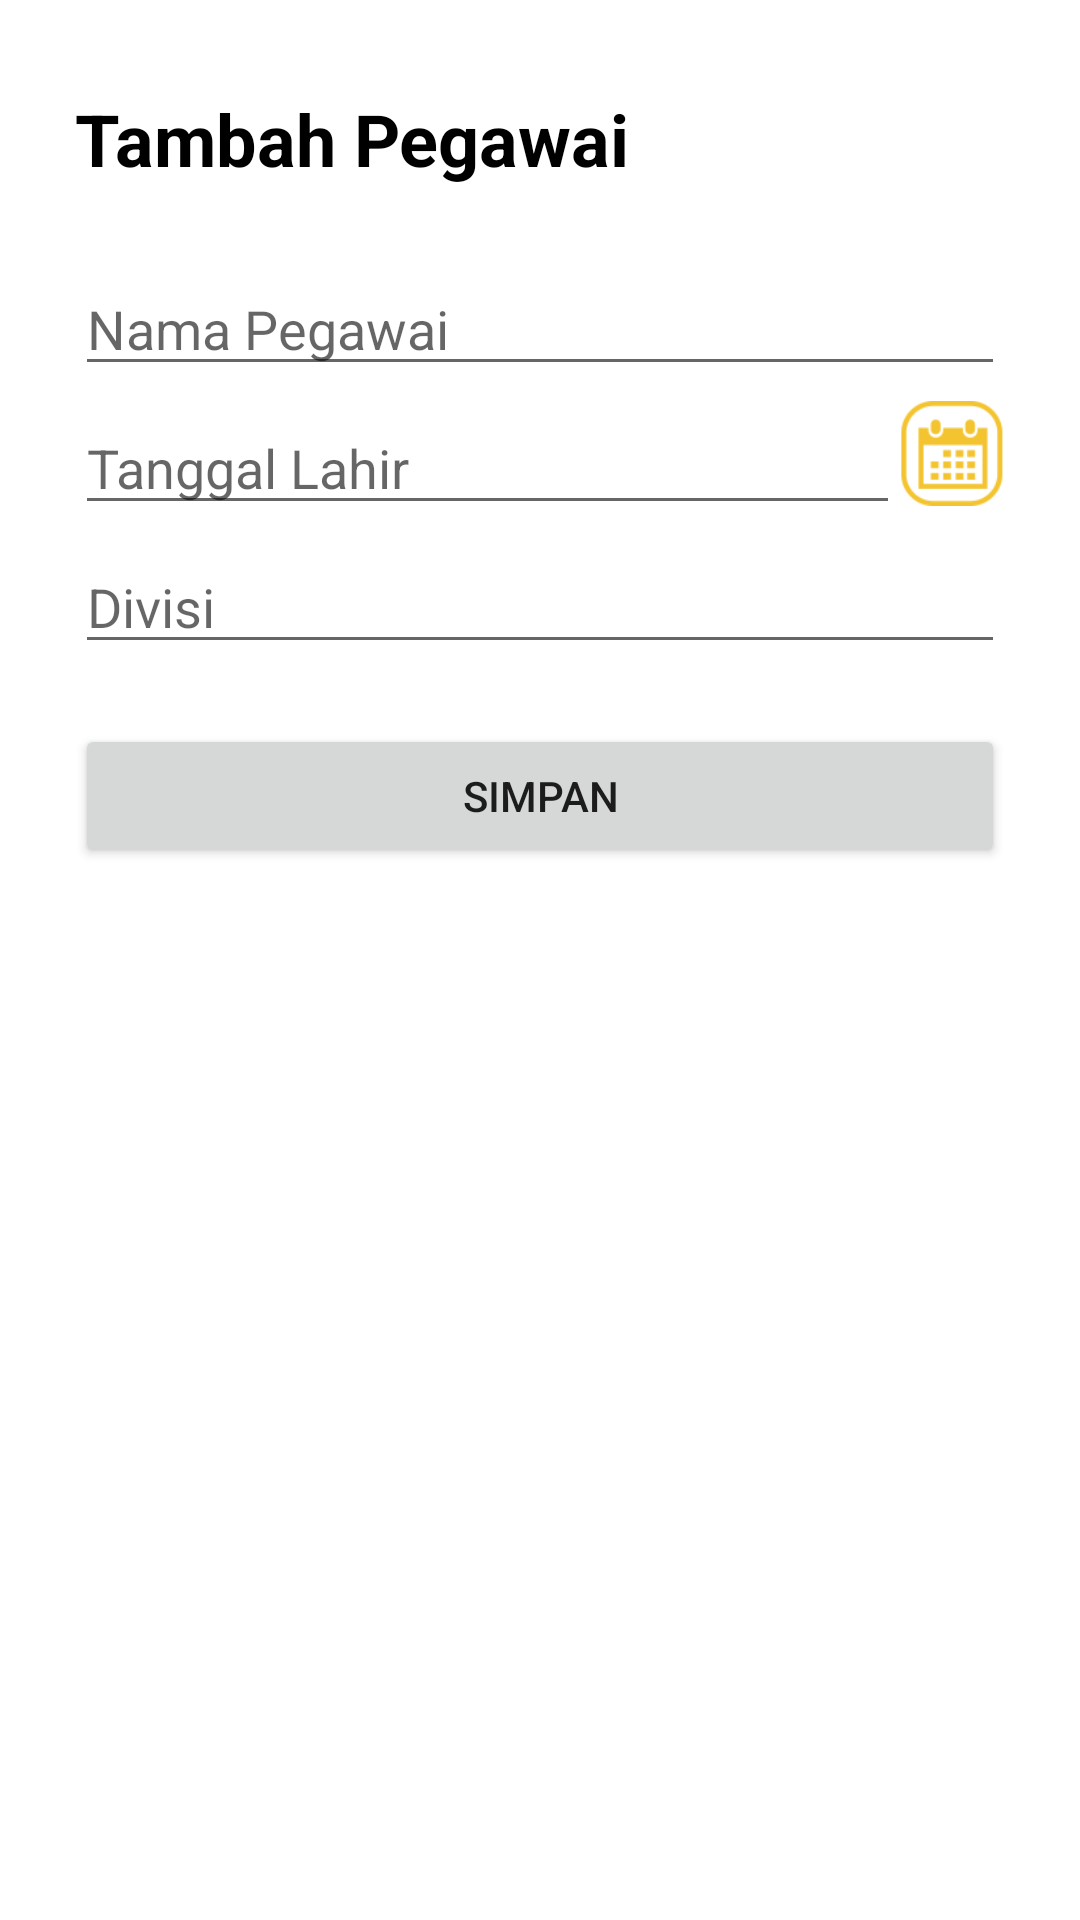

Layout XML and referenced resources for this Android screen:
<!-- AndroidManifest.xml: application theme Theme.Crud_pegawai -->
<!-- res/layout/activity_tambah_pegawai.xml -->
<?xml version="1.0" encoding="utf-8"?>
<LinearLayout
    xmlns:android="http://schemas.android.com/apk/res/android"
    xmlns:app="http://schemas.android.com/apk/res-auto"
    xmlns:tools="http://schemas.android.com/tools"
    android:orientation="vertical"
    android:layout_width="match_parent"
    android:layout_height="match_parent"
    android:padding="25dp"
    tools:context=".TambahPegawaiActivity">

    <TextView
        android:layout_width="wrap_content"
        android:layout_height="wrap_content"
        android:layout_marginTop="5dp"
        android:text="Tambah Pegawai"
        android:textSize="24sp"
        android:textStyle="bold"
        android:textColor="@color/black"/>

    <EditText
        android:id="@+id/txtNamaPegawai"
        android:layout_width="match_parent"
        android:layout_height="wrap_content"
        android:layout_marginTop="25dp"
        android:hint="Nama Pegawai"/>

    <LinearLayout
        android:layout_width="match_parent"
        android:layout_height="wrap_content"
        android:orientation="horizontal">

        <EditText
            android:id="@+id/txtTanggalLahir"
            android:layout_width="wrap_content"
            android:layout_height="wrap_content"
            android:layout_weight="1"
            android:layout_marginTop="5dp"
            android:hint="Tanggal Lahir"
            android:focusable="false"
            android:focusableInTouchMode="false"
            android:clickable="false"
            android:cursorVisible="false" />

        <ImageView
            android:id="@+id/ivKalender"
            android:layout_width="35dp"
            android:layout_height="35dp"
            android:layout_marginTop="5dp"
            android:src="@drawable/icon_calender"/>

    </LinearLayout>


    <EditText
        android:id="@+id/txtDivisi"
        android:layout_width="match_parent"
        android:layout_height="wrap_content"
        android:layout_marginTop="5dp"
        android:hint="Divisi" />

    <Button
        android:id="@+id/btnSimpan"
        android:layout_width="match_parent"
        android:layout_height="wrap_content"
        android:layout_marginTop="20dp"
        android:text="Simpan"/>

</LinearLayout>
<!-- resources referenced by this layout -->
<resources>
  <!-- drawable icon_calender: png bitmap (drawable, 2608 bytes) -->
  <style name="Theme.Crud_pegawai" parent="Theme.MaterialComponents.DayNight.DarkActionBar">
          
          <item name="colorPrimary">@color/purple_500</item>
          <item name="colorPrimaryVariant">@color/purple_700</item>
          <item name="colorOnPrimary">@color/white</item>
          
          <item name="colorSecondary">@color/teal_200</item>
          <item name="colorSecondaryVariant">@color/teal_700</item>
          <item name="colorOnSecondary">@color/black</item>
          
          <item name="android:statusBarColor" tools:targetApi="l">?attr/colorPrimaryVariant</item>
          
      </style>
  <!-- not gathered from this repository: default colours our renderer supplied (Android Studio template values) -->
  <color name="purple_500">#FF6200EE</color>
  <color name="purple_700">#FF3700B3</color>
  <color name="teal_200">#FF03DAC5</color>
  <color name="teal_700">#FF018786</color>
  <color name="black">#FF000000</color>
  <color name="white">#FFFFFFFF</color>
</resources>
